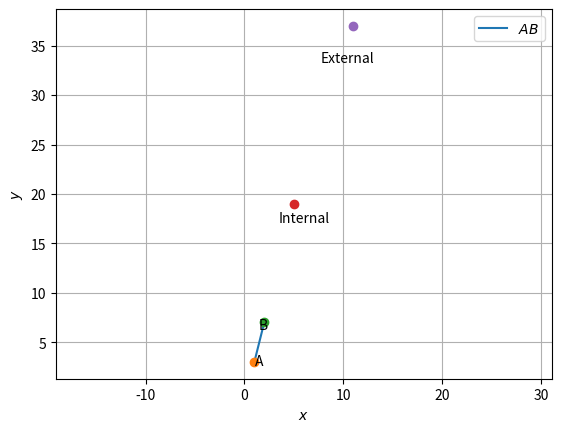

The script that saved this image:

import numpy as np
import matplotlib.pyplot as plt

def line_gen(A,B):
  len =10
  dim = A.shape[0]
  x_AB = np.zeros((dim,len))
  lam_1 = np.linspace(0,1,len)
  for i in range(len):
    temp1 = A + lam_1[i]*(B-A)
    x_AB[:,i]= temp1.T
  return x_AB

m=-4
n=3

A =np.array([1,3])
B =np.array([2,7])

I=((m*B)+(n*A))/(m+n)
E=((m*B)-(n*A))/(m+n)
#print(P)
x_AB = line_gen(A,B)

plt.plot(x_AB[0,:],x_AB[1,:],label='$AB$')


plt.plot(A[0], A[1], 'o')
plt.text(A[0] * (1 + 0.1), A[1] * (1 - 0.1) , 'A')
plt.plot(B[0], B[1], 'o')
plt.text(B[0] * (1-0.3), B[1] * (1-0.1) , 'B')
plt.plot(I[0], I[1], 'o')
plt.text(I[0] * (1-0.3), I[1] * (1-0.1) , 'Internal')
plt.plot(E[0], E[1], 'o')
plt.text(E[0] * (1-0.3), E[1] * (1-0.1) , 'External')

plt.xlabel('$x$')
plt.ylabel('$y$')
plt.legend(loc='best')
plt.grid() # minor
plt.axis('equal')
plt.show()
